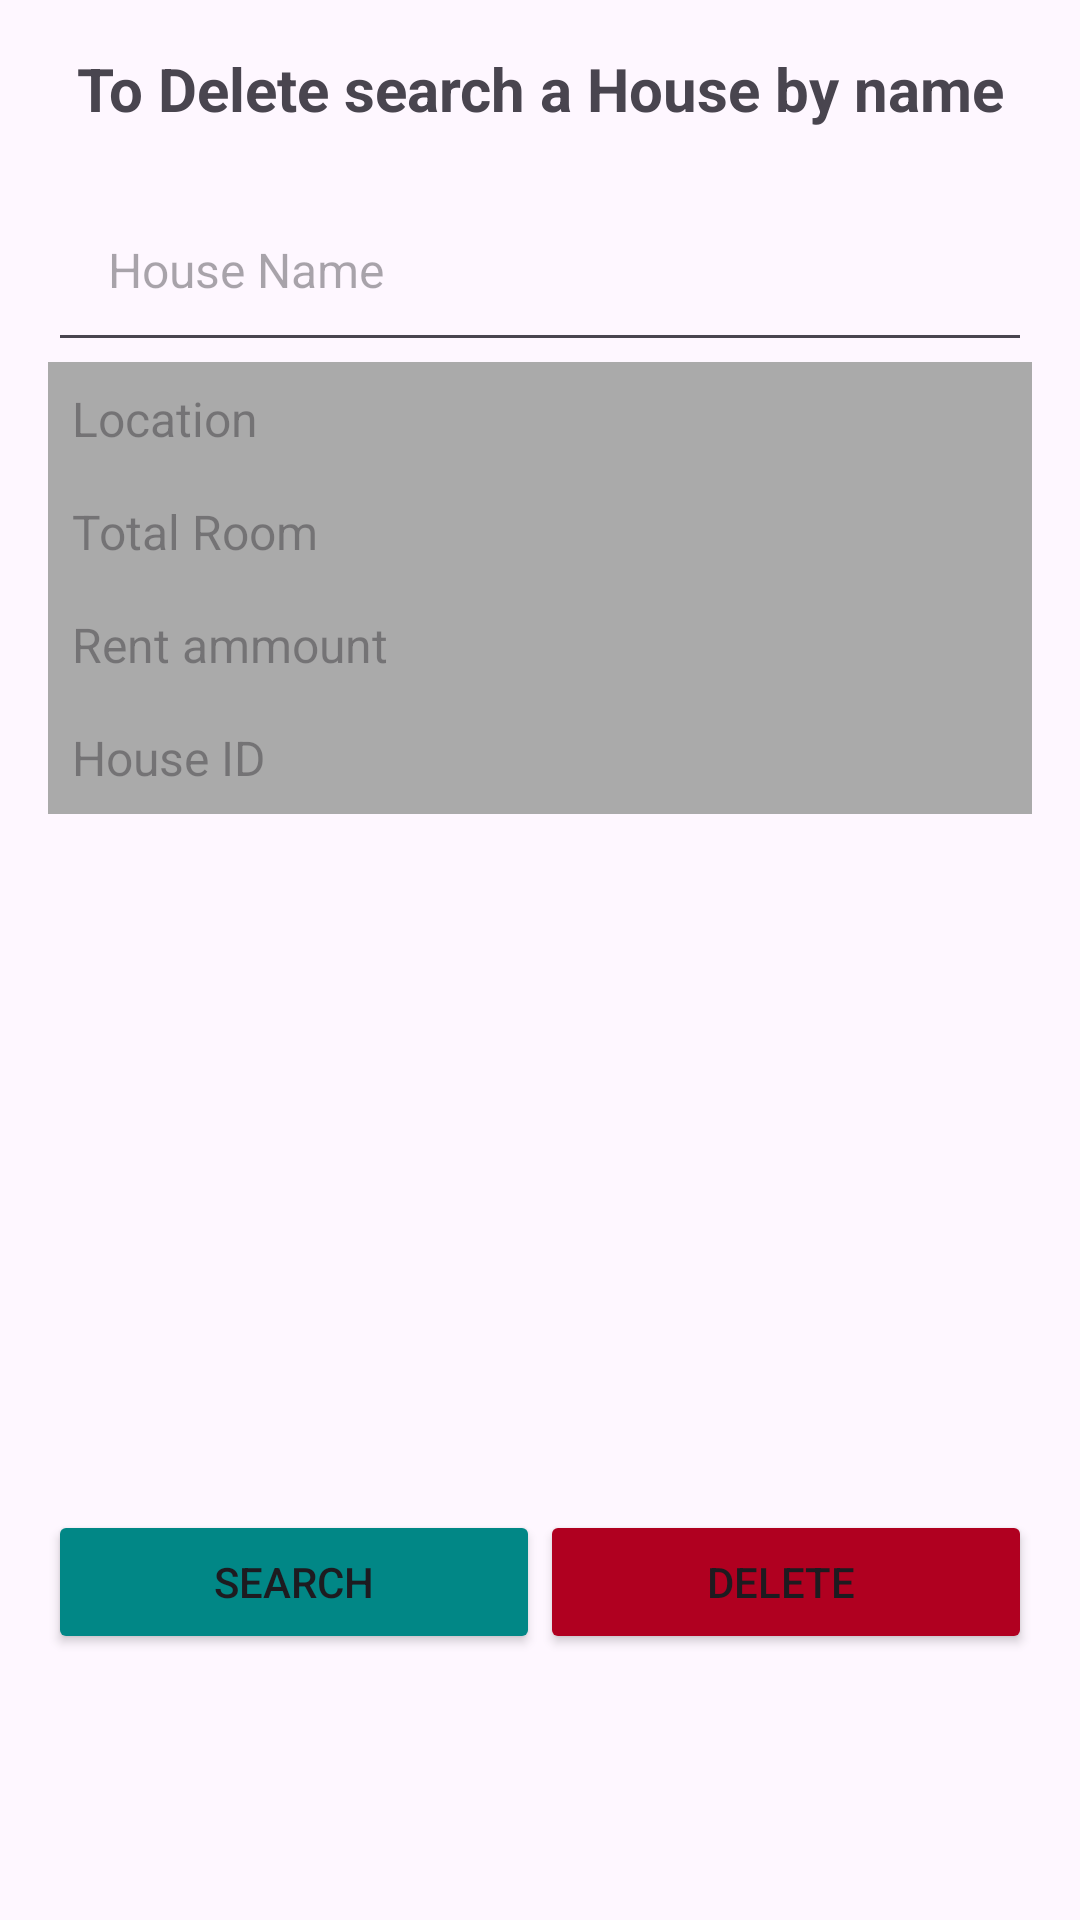

Reconstruct the res/layout file that produces this screen, plus the resources it refers to.
<!-- AndroidManifest.xml: application theme Theme.HoMeQuEsT -->
<!-- res/layout/activity_clear_details.xml -->
<?xml version="1.0" encoding="utf-8"?>
<LinearLayout xmlns:android="http://schemas.android.com/apk/res/android"
    android:layout_width="match_parent"
    android:layout_height="match_parent"
    android:orientation="vertical"
    android:padding="16dp">

    
    <TextView
        android:id="@+id/text_view_header"
        android:layout_width="match_parent"
        android:layout_height="wrap_content"
        android:text="To Delete search a House by name"
        android:textSize="20sp"
        android:textStyle="bold"
        android:gravity="center"
        android:layout_marginBottom="16dp" />

    
    <EditText
        android:id="@+id/text_view_house_name"
        android:layout_width="match_parent"
        android:layout_height="wrap_content"
        android:hint="House Name"
        android:padding="20dp"

        android:textColor="@color/black"
        android:textSize="16sp" />

    
    <TextView
        android:id="@+id/text_view_location"
        android:layout_width="match_parent"
        android:layout_height="wrap_content"
        android:hint="Location"
        android:inputType="text"
        android:padding="8dp"
        android:background="@android:color/darker_gray"
        android:textColor="@android:color/white"
        android:textSize="16sp"
        android:enabled="false" />

    
    <TextView
        android:id="@+id/text_view_total_room"
        android:layout_width="match_parent"
        android:layout_height="wrap_content"
        android:hint="Total Room"
        android:inputType="number"
        android:padding="8dp"
        android:background="@android:color/darker_gray"
        android:textColor="@android:color/white"
        android:textSize="16sp"
        android:enabled="false" />

    <TextView
        android:id="@+id/text_view_rent_amount"
        android:layout_width="match_parent"
        android:layout_height="wrap_content"
        android:hint="Rent ammount"
        android:inputType="number"
        android:padding="8dp"
        android:background="@android:color/darker_gray"
        android:textColor="@android:color/white"
        android:textSize="16sp"
        android:enabled="false" />

    
    <TextView
        android:id="@+id/house_id"
        android:layout_width="match_parent"
        android:layout_height="wrap_content"
        android:hint="House ID"
        android:padding="8dp"
        android:background="@android:color/darker_gray"
        android:textColor="@android:color/white"
        android:textSize="16sp"
        android:enabled="false" />

    
    <ImageView
        android:id="@+id/delete_image"
        android:layout_width="match_parent"
        android:layout_height="200dp"
        android:scaleType="centerCrop"
        android:layout_marginTop="16dp" />

    


    
    <LinearLayout
        android:layout_width="match_parent"
        android:layout_height="wrap_content"
        android:orientation="horizontal"
        android:layout_marginTop="16dp"
        android:weightSum="2">

        
        <Button
            android:id="@+id/button_search"
            android:layout_width="0dp"
            android:layout_height="wrap_content"
            android:layout_weight="1"
            android:backgroundTint="@color/design_default_color_secondary_variant"
            android:text="Search" />

        
        <Button
            android:id="@+id/button_delete"
            android:layout_width="0dp"
            android:layout_height="wrap_content"
            android:layout_weight="1"
            android:backgroundTint="@color/design_default_color_error"
            android:text="Delete " />
    </LinearLayout>

</LinearLayout>
<!-- resources referenced by this layout -->
<resources>
  <style name="Theme.HoMeQuEsT" parent="Base.Theme.HoMeQuEsT" />
  <style name="Base.Theme.HoMeQuEsT" parent="Theme.Material3.DayNight.NoActionBar">
          
          
      </style>
  <!-- not gathered from this repository: default colours our renderer supplied (Android Studio template values) -->
  <color name="black">#FF000000</color>
</resources>
